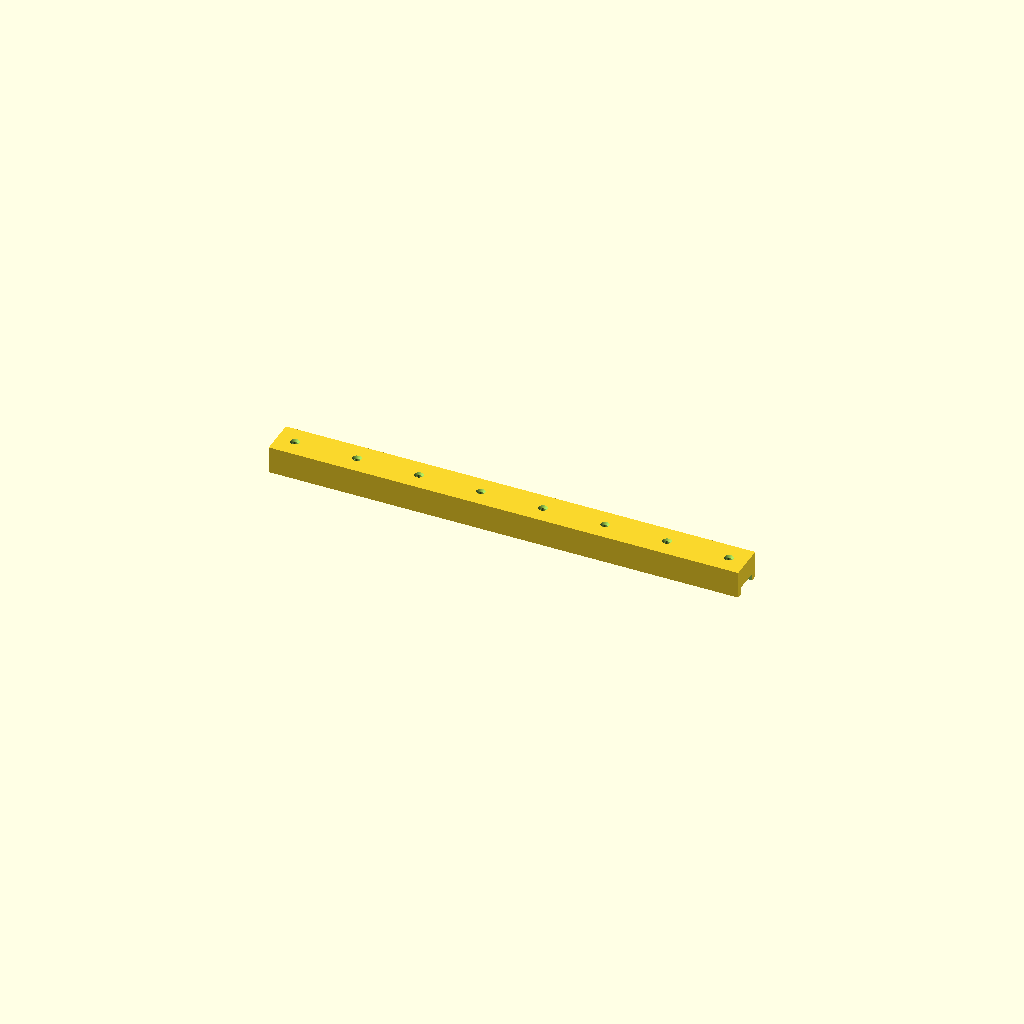
Cell 1: rendered with the file's own defaults.
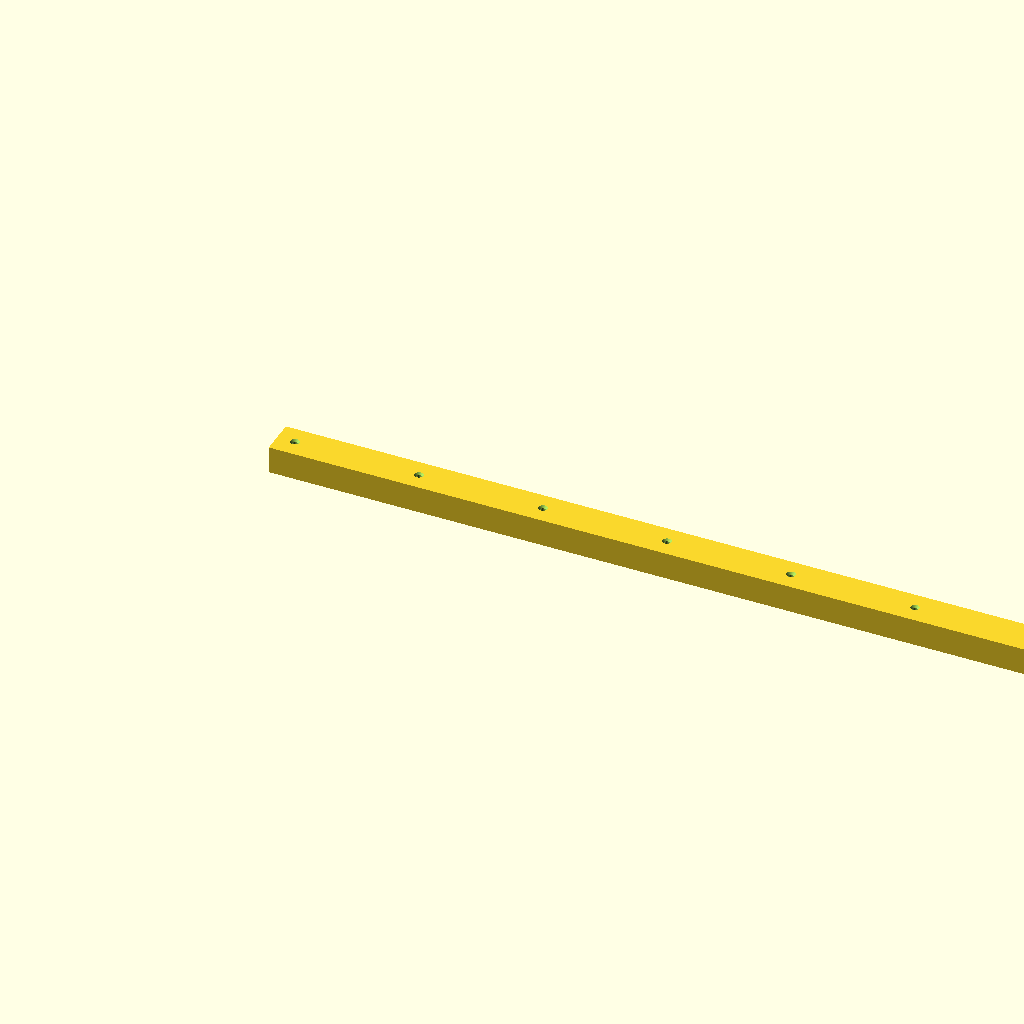
Cell 2 — pitch set to 56, the other parameters unchanged.
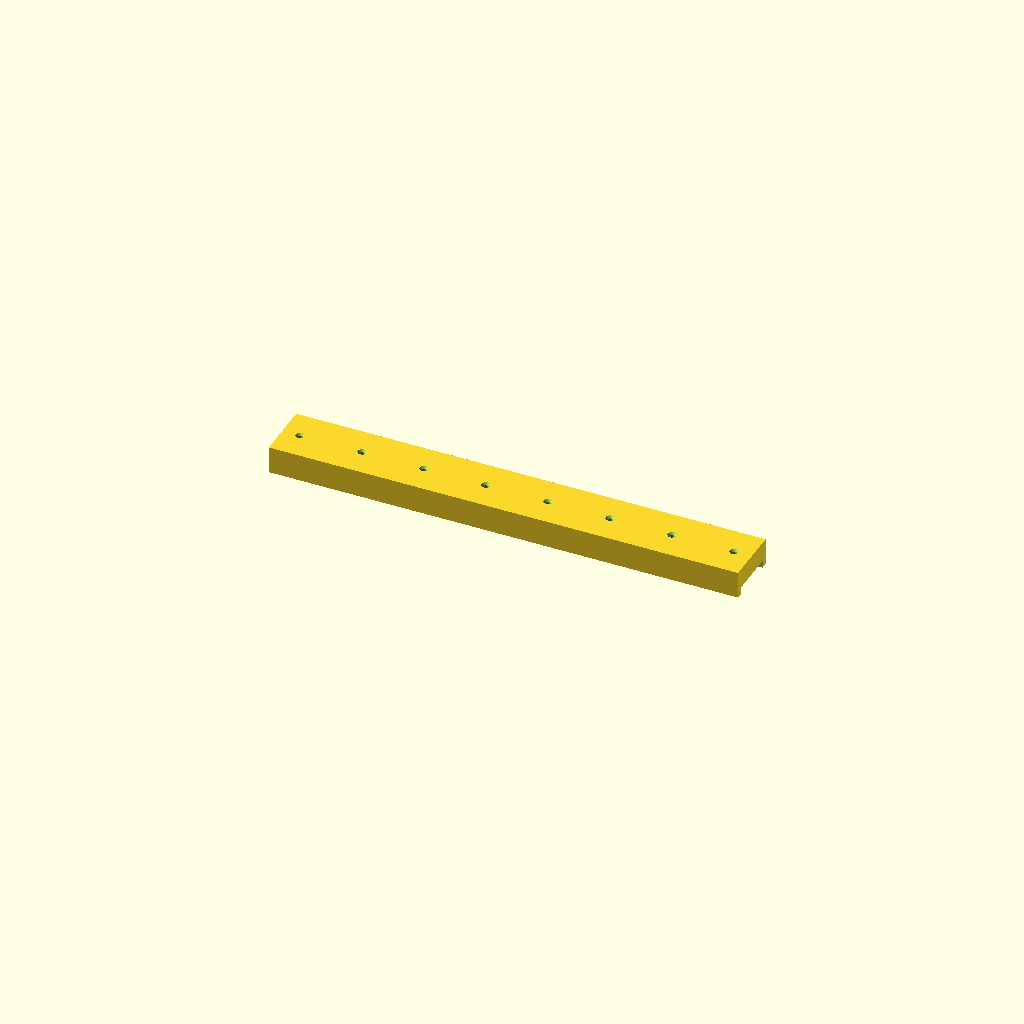
Cell 3: strip_w = 20 (everything else at default).
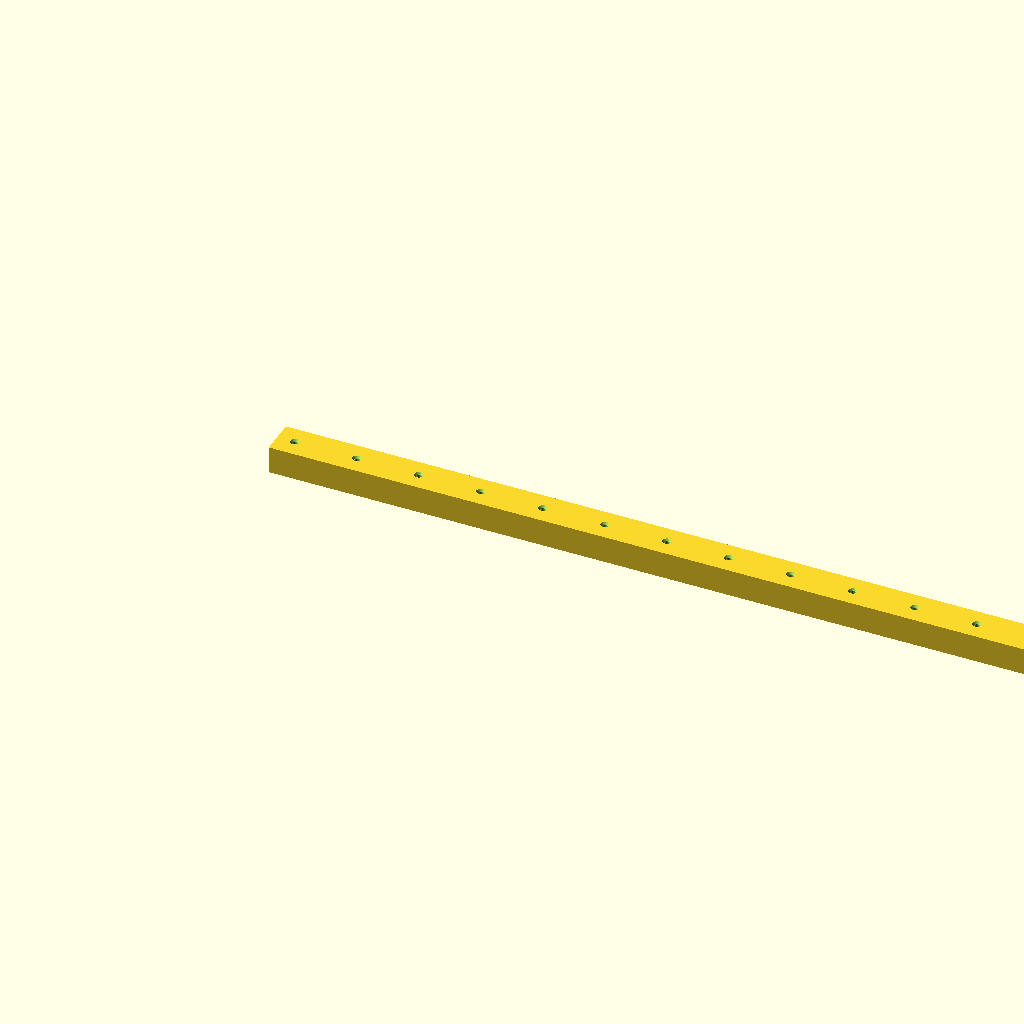
Cell 4: the same model with num_holes = 16.
All cells are drawn from one camera (rotation 55°, 0°, 25°, orthographic, colour scheme Cornfield), so only the parameter changes between them.
OpenSCAD source file Hardware/nordljus_coupler.scad:
// ============================================================
//  NORDLJUS — SK9822 -> fibre coupler block   (parametric)
//  Holds 8 fibres, one over each LED. The strip drops into a
//  channel on the underside so the holes self-align to the LEDs.
//
//  MEASURED VALUES (from BTF spec sheet):
//    30 LED/m  : pitch 28.0 mm, strip width 10 mm
//    144 LED/m : pitch 6.94 mm, strip width 12 mm
// ============================================================

pitch      = 28.0;      // 30/m = 28.0  |  144/m = 6.944   ### confirm ###
strip_w    = 10.0;      // 30/m = 10    |  144/m = 12
fiber_d    = 2.0;       // fibre OUTER diameter (mm)        ### measure ###
num_holes  = 8;

hole_comp  = 0.20;      // FDM hole-shrink compensation (tune on a test print)
strip_clr  = 0.6;
pcb_t      = 1.0;
led_h      = 1.8;
roof       = 9.0;
wall       = 3.0;
end_margin = 8.0;
chamfer    = 0.9;

segment    = 0;         // 0 full | 1 LEFT half | 2 RIGHT half

$fn = 64;

hole_d    = fiber_d + hole_comp;
channel_w = strip_w + strip_clr;
channel_d = pcb_t + led_h + 0.5;
height    = channel_d + roof;
width     = channel_w + 2*wall;
length    = 2*end_margin + (num_holes-1)*pitch;
x_split   = end_margin + (num_holes/2 - 0.5)*pitch;
function hx(i) = end_margin + i*pitch;

module block_full() {
  difference() {
    cube([length, width, height]);
    translate([-1, (width-channel_w)/2, -0.1])
      cube([length+2, channel_w, channel_d+0.1]);
    for (i=[0:num_holes-1])
      translate([hx(i), width/2, channel_d-0.1])
        cylinder(d=hole_d, h=height-channel_d+0.2);
    for (i=[0:num_holes-1])
      translate([hx(i), width/2, height-chamfer])
        cylinder(d1=hole_d, d2=hole_d+2*chamfer, h=chamfer+0.05);
  }
}

if (segment==0) block_full();
else if (segment==1)
  intersection(){ block_full(); translate([-1,-1,-1]) cube([x_split+1, width+2, height+2]); }
else
  intersection(){ block_full(); translate([x_split,-1,-1]) cube([length-x_split+1, width+2, height+2]); }
Customizer parameters (derived from the source; name, type, default, range or options):
pitch: number, default 28
strip_w: number, default 10
fiber_d: number, default 2
num_holes: number, default 8
hole_comp: number, default 0.2
strip_clr: number, default 0.6
pcb_t: number, default 1
led_h: number, default 1.8
roof: number, default 9
wall: number, default 3
end_margin: number, default 8
chamfer: number, default 0.9
segment: number, default 0
